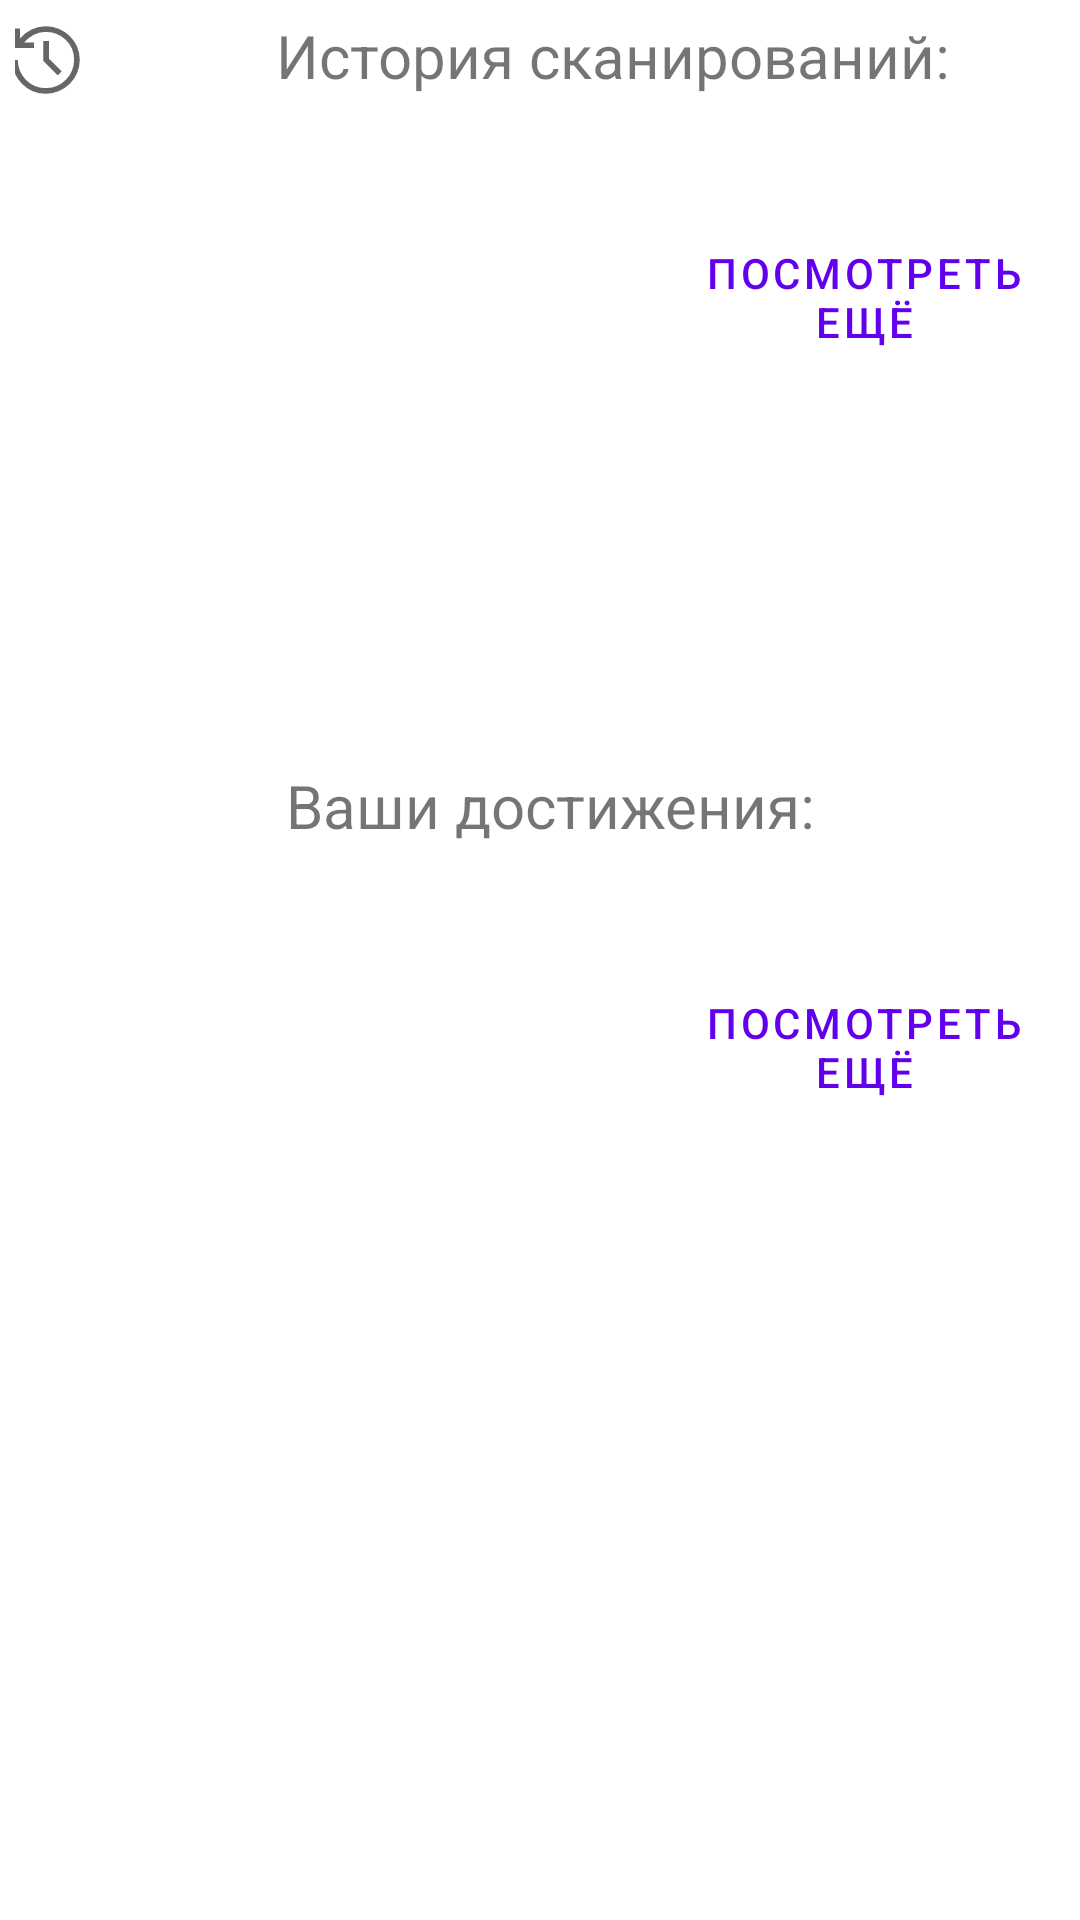

Layout XML and referenced resources for this Android screen:
<!-- AndroidManifest.xml: application theme Theme.ARGuideApp -->
<!-- res/layout/fragment_home.xml -->
<?xml version="1.0" encoding="utf-8"?>
<androidx.constraintlayout.widget.ConstraintLayout xmlns:android="http://schemas.android.com/apk/res/android"
    xmlns:app="http://schemas.android.com/apk/res-auto"
    xmlns:tools="http://schemas.android.com/tools"
    android:layout_width="match_parent"
    android:layout_height="match_parent"
    android:orientation="vertical"
    android:padding="5dp"
    tools:context=".ui.home.HomeFragment"
    tools:layout_editor_absoluteX="84dp"
    tools:layout_editor_absoluteY="14dp">
    <androidx.constraintlayout.widget.ConstraintLayout
        android:id="@+id/constraintLayout"
        android:layout_width="match_parent"
        android:layout_height="wrap_content"
        app:layout_constraintEnd_toEndOf="parent"
        app:layout_constraintStart_toStartOf="parent"
        app:layout_constraintTop_toTopOf="parent">
        <TextView
            android:id="@+id/TextHistoryOfScans"
            android:layout_width="330dp"
            android:layout_height="wrap_content"
            android:gravity="center"
            android:text="История сканирований:"
            android:textSize="20dp"

            app:layout_constraintEnd_toEndOf="parent"
            app:layout_constraintHorizontal_bias="0.5"
            app:layout_constraintStart_toEndOf="@+id/historyicon"
            app:layout_constraintTop_toTopOf="parent" />
        <ImageView
            android:id="@+id/historyicon"
            android:layout_width="wrap_content"
            android:layout_height="30dp"
            android:src="@drawable/history"
            app:layout_constraintEnd_toStartOf="@+id/TextHistoryOfScans"
            app:layout_constraintHorizontal_bias="0.5"
            app:layout_constraintStart_toStartOf="parent"
            app:layout_constraintTop_toTopOf="parent" />
    </androidx.constraintlayout.widget.ConstraintLayout>
    <androidx.constraintlayout.widget.ConstraintLayout
        android:paddingTop="10dp"
        android:id="@+id/constraintLayout2"
        android:layout_width="match_parent"
        android:layout_height="wrap_content"
        app:layout_constraintEnd_toEndOf="parent"
        app:layout_constraintStart_toStartOf="parent"
        app:layout_constraintTop_toBottomOf="@+id/constraintLayout">
        <ImageView
            android:id="@+id/lastimage"
            android:layout_width="200dp"
            android:layout_height="200dp"
            app:layout_constraintStart_toStartOf="parent"
            app:layout_constraintTop_toTopOf="parent"
            />

        <Button
            android:id="@+id/button_history"
            style="@style/Widget.MaterialComponents.Button.OutlinedButton"
            android:layout_width="150dp"
            android:layout_height="wrap_content"
            android:layout_marginStart="10dp"
            android:layout_marginTop="30dp"
            android:paddingRight="10dp"
            android:text="Посмотреть ещё"

            app:cornerRadius="35dp"
            app:layout_constraintEnd_toEndOf="parent"
            app:layout_constraintStart_toEndOf="@+id/lastimage"
            app:layout_constraintTop_toTopOf="parent" />

        <TextView
            android:id="@+id/show_name_text"
            android:text=""
            android:layout_width="wrap_content"
            android:layout_height="wrap_content"
            app:layout_constraintBottom_toBottomOf="parent"
            app:layout_constraintEnd_toEndOf="parent"
            app:layout_constraintStart_toEndOf="@id/lastimage"
            app:layout_constraintTop_toBottomOf="@id/button_history" />


    </androidx.constraintlayout.widget.ConstraintLayout>


    <androidx.constraintlayout.widget.ConstraintLayout
        android:id="@+id/constraintLayout4"
        android:paddingTop="10dp"
        android:layout_width="match_parent"
        android:layout_height="wrap_content"
        app:layout_constraintEnd_toEndOf="parent"
        app:layout_constraintStart_toStartOf="parent"
        app:layout_constraintTop_toBottomOf="@+id/constraintLayout2">




        <TextView
            android:id="@+id/AchievementText"
            android:layout_width="330dp"
            android:layout_height="wrap_content"
            android:gravity="center"
            android:text="Ваши достижения:"
            android:textSize="20dp"

            app:layout_constraintEnd_toEndOf="parent"
            app:layout_constraintHorizontal_bias="0.5"
            app:layout_constraintStart_toEndOf="@+id/AchievementIcon"
            app:layout_constraintTop_toTopOf="parent" />
        <ImageView
            android:id="@+id/AchievementIcon"
            android:layout_width="wrap_content"
            android:layout_height="30dp"
            android:src="@drawable/trophy"
            app:layout_constraintEnd_toStartOf="@+id/AchievementText"
            app:layout_constraintHorizontal_bias="0.5"
            app:layout_constraintStart_toStartOf="parent"
            app:layout_constraintTop_toTopOf="parent" />







    </androidx.constraintlayout.widget.ConstraintLayout>

    <androidx.constraintlayout.widget.ConstraintLayout
        android:layout_width="match_parent"
        android:paddingTop="10dp"
        android:layout_height="wrap_content"
        app:layout_constraintEnd_toEndOf="parent"
        app:layout_constraintStart_toStartOf="parent"
        app:layout_constraintTop_toBottomOf="@+id/constraintLayout4">
        <ImageView
            android:id="@+id/achievementImage"
            android:layout_width="200dp"
            android:layout_height="200dp"
            app:layout_constraintStart_toStartOf="parent"
            app:layout_constraintTop_toTopOf="parent"
            />

        <Button
            android:id="@+id/achievementButton"
            style="@style/Widget.MaterialComponents.Button.OutlinedButton"
            android:layout_width="150dp"
            android:layout_height="wrap_content"
            android:layout_marginStart="10dp"
            android:layout_marginTop="30dp"
            android:paddingRight="10dp"
            android:text="Посмотреть ещё"
            app:cornerRadius="35dp"
            app:layout_constraintEnd_toEndOf="parent"
            app:layout_constraintStart_toEndOf="@+id/achievementImage"
            app:layout_constraintTop_toTopOf="parent" />

        <TextView
            android:id="@+id/show_achievement"
            android:text=""
            android:layout_width="wrap_content"
            android:layout_height="wrap_content"
            app:layout_constraintBottom_toBottomOf="parent"
            app:layout_constraintEnd_toEndOf="parent"
            app:layout_constraintStart_toEndOf="@id/achievementImage"
            app:layout_constraintTop_toBottomOf="@id/achievementButton" />










    </androidx.constraintlayout.widget.ConstraintLayout>

</androidx.constraintlayout.widget.ConstraintLayout>
<!-- resources referenced by this layout -->
<resources>
  <!-- drawable history (drawable) -->
  <vector xmlns:android="http://schemas.android.com/apk/res/android"
      xmlns:tools="http://schemas.android.com/tools"
      android:width="48dp"
      android:height="48dp"
      android:viewportWidth="960"
      android:viewportHeight="960"
      android:tint="?attr/colorControlNormal" >
    <path
        android:fillColor="@android:color/white"
        android:pathData="M477,840Q328,840 224,734.5Q120,629 120,479L180,479Q180,604 266,692Q352,780 477,780Q604,780 692,691Q780,602 780,475Q780,351 691,265.5Q602,180 477,180Q409,180 349.5,211Q290,242 246,293L351,293L351,353L142,353L142,145L202,145L202,251Q254,190 325.5,155Q397,120 477,120Q552,120 618,148Q684,176 733.5,224.5Q783,273 811.5,338Q840,403 840,478Q840,553 811.5,619Q783,685 733.5,734Q684,783 618,811.5Q552,840 477,840ZM605,643L451,491L451,277L511,277L511,466L648,600L605,643Z"/>
  </vector>
  <style name="Theme.ARGuideApp" parent="Theme.MaterialComponents.DayNight.DarkActionBar">
          
          <item name="colorPrimary">@color/purple_500</item>
          <item name="colorPrimaryVariant">@color/purple_700</item>
          <item name="colorOnPrimary">@color/white</item>
          
          <item name="colorSecondary">@color/teal_200</item>
          <item name="colorSecondaryVariant">@color/teal_700</item>
          <item name="colorOnSecondary">@color/black</item>
          
          <item name="android:statusBarColor">?attr/colorPrimaryVariant</item>
  
          
      </style>
  <color name="purple_500">#FF6200EE</color>
  <color name="purple_700">#FF3700B3</color>
  <color name="white">#FFFFFFFF</color>
  <color name="teal_200">#FF03DAC5</color>
  <color name="teal_700">#FF018786</color>
  <color name="black">#FF000000</color>
</resources>
